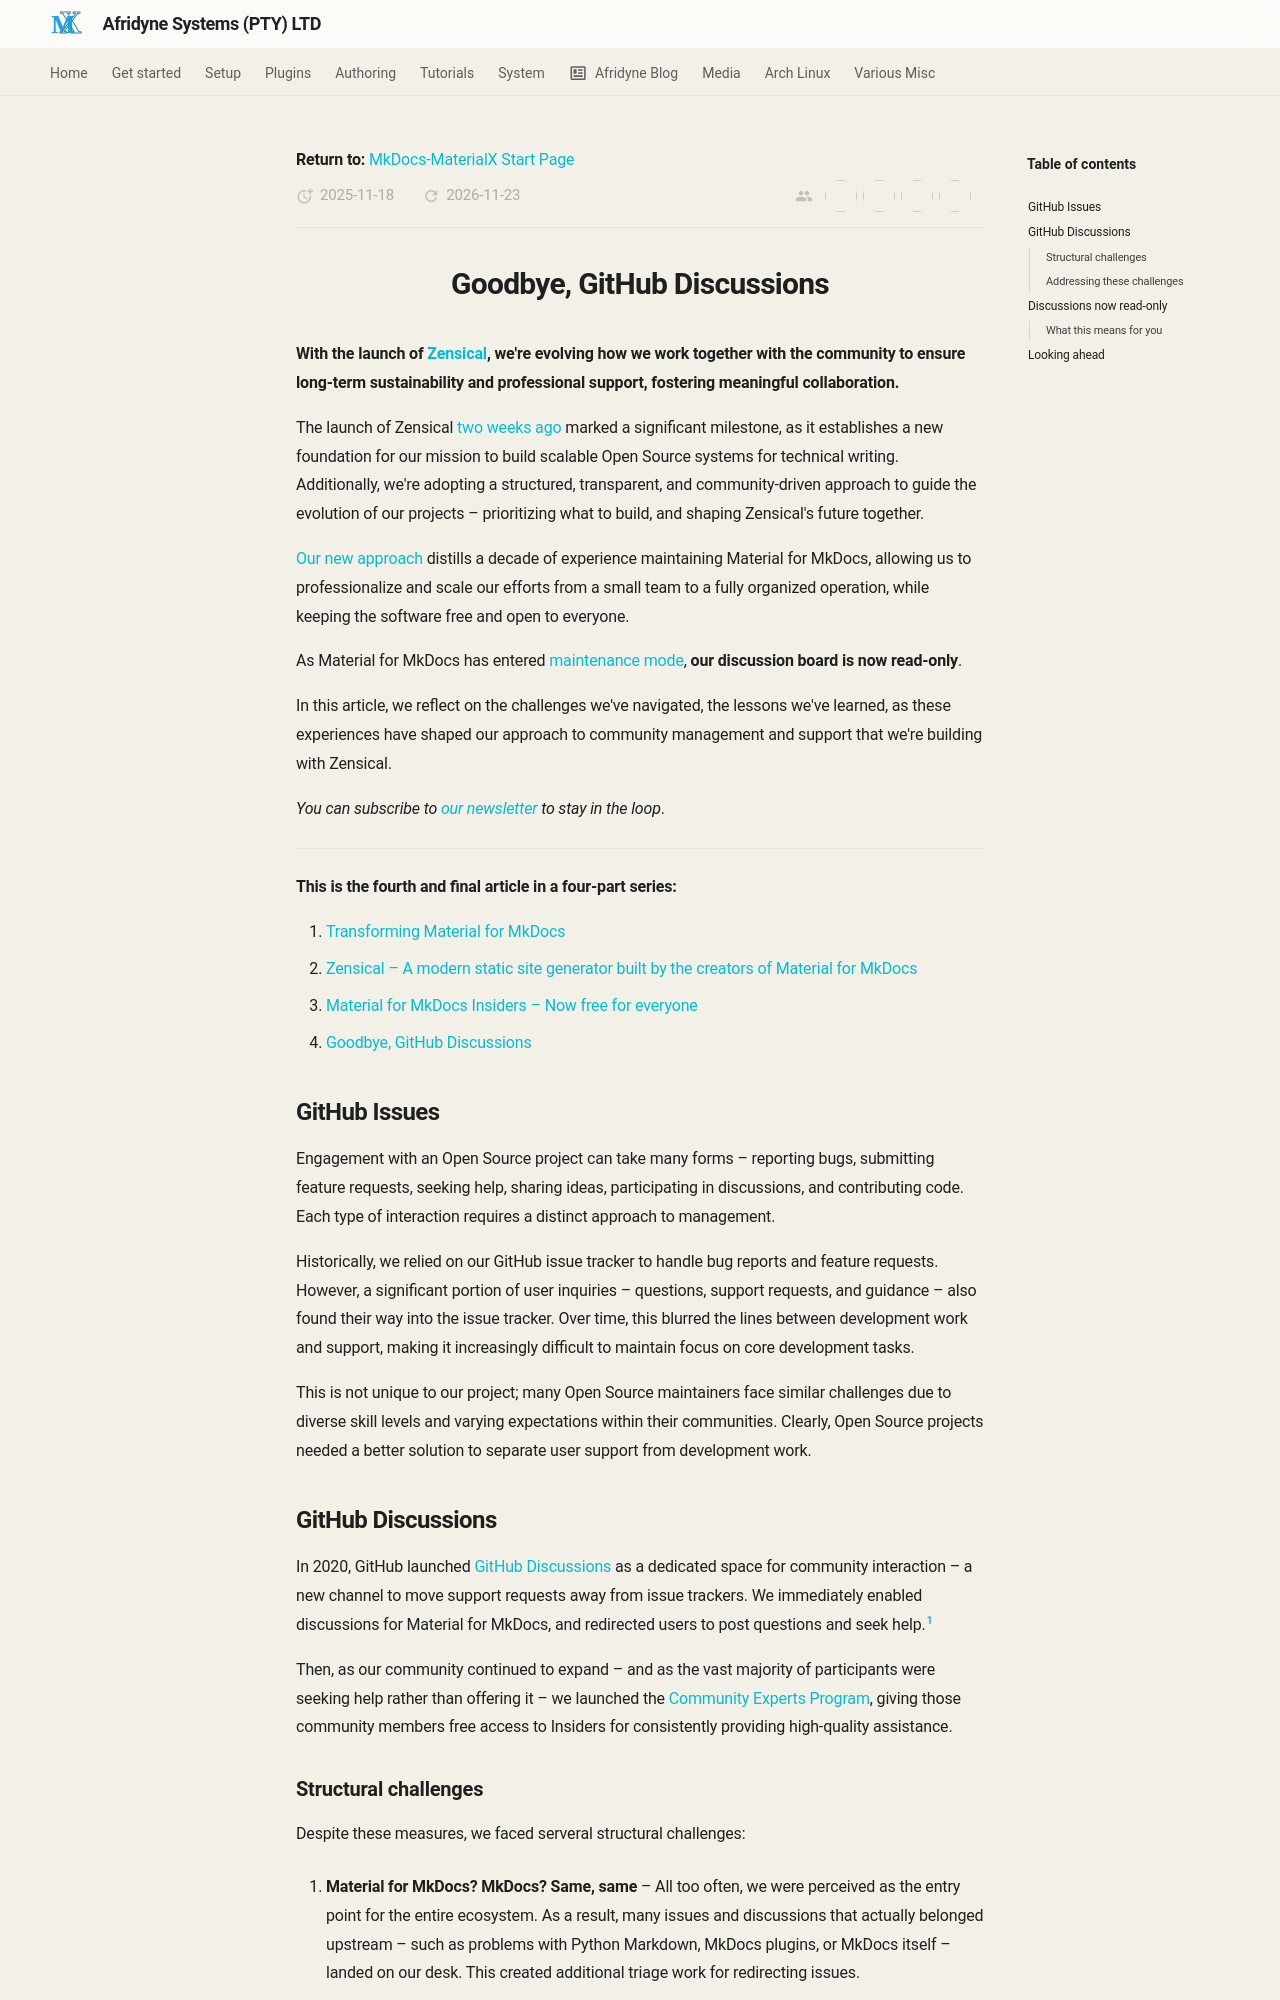

repository: johnpiers/Afridyne-Systems · page: MkDocs-Material/goodbye-github-discussions/index.html · generator: mkdocs

---
date: 2025-11-18
authors:
  - squidfunk
  - alexvoss
  - katharinalisalin
  - pawamoy
categories:
  - General
icon: material/comment-off-outline
description: >
  As Material for MkDocs entered maintenance mode and we're focusing our efforts on Zensical, our discussion board is now read-only
---

![](imgs/20260114-220047.png){: style="display: block; margin: 0 auto"}
<H1 style="text-align: center;">Goodbye, GitHub Discussions</H1>

__With the launch of [Zensical], we're evolving how we work together with the community to ensure long-term sustainability and professional support, fostering meaningful collaboration.__

The launch of Zensical [two weeks ago](https://squidfunk.github.io/mkdocs-material/blog/2025/11/05/zensical/) marked a significant milestone, as it establishes a new foundation for our mission to build scalable Open Source systems for technical writing. Additionally, we're adopting a structured, transparent, and community-driven approach to guide the evolution of our projects – prioritizing what to build, and shaping Zensical's future together.

[Our new approach] distills a decade of experience maintaining Material for MkDocs, allowing us to professionalize and scale our efforts from a small team to a fully organized operation, while keeping the software free and open to everyone.

As Material for MkDocs has entered [maintenance mode], __our discussion board is now read-only__.

In this article, we reflect on the challenges we've navigated, the lessons we've learned, as these experiences have shaped our approach to community management and support that we're building with Zensical.

_You can subscribe to [our newsletter] to stay in the loop_.

<!-- more -->

  [Our new approach]: https://zensical.org/docs/community/how-we-work/
  [maintenance mode]: https://github.com/squidfunk/mkdocs-material/issues/8523
  [Zensical]: https://zensical.org
  [two weeks ago]: zensical.md
  [our newsletter]: https://zensical.org/about/newsletter/

---

__This is the fourth and final article in a four-part series:__

1. [Transforming Material for MkDocs]
2. [Zensical – A modern static site generator built by the creators of Material for MkDocs]
3. [Material for MkDocs Insiders – Now free for everyone]
4. [Goodbye, GitHub Discussions]

  [Transforming Material for MkDocs]: https://squidfunk.github.io/mkdocs-material/blog/2024/08/19/how-were-transforming-material-for-mkdocs/
  [Zensical – A modern static site generator built by the creators of Material for MkDocs]: zensical.md
  [Material for MkDocs Insiders – Now free for everyone]: insiders-now-free-for-everyone.md
  [Goodbye, GitHub Discussions]: goodbye-github-discussions.md

## GitHub Issues

Engagement with an Open Source project can take many forms – reporting bugs, submitting feature requests, seeking help, sharing ideas, participating in discussions, and contributing code. Each type of interaction requires a distinct approach to management.

Historically, we relied on our GitHub issue tracker to handle bug reports and feature requests. However, a significant portion of user inquiries – questions, support requests, and guidance – also found their way into the issue tracker. Over time, this blurred the lines between development work and support, making it increasingly difficult to maintain focus on core development tasks.

This is not unique to our project; many Open Source maintainers face similar challenges due to diverse skill levels and varying expectations within their communities. Clearly, Open Source projects needed a better solution to separate user support from development work.

## GitHub Discussions

In 2020, GitHub launched [GitHub Discussions] as a dedicated space for community interaction – a new channel to move support requests away from issue trackers. We immediately enabled discussions for Material for MkDocs, and redirected users to post questions and seek help.[^1]

  [^1]:
    Before adopting GitHub Discussions, we maintained a Gitter channel, but ultimately chose to [consolidate our support efforts into a single platform]. While GitHub Discussions appeared promising, its mechanics proved ineffective.

  [consolidate our support efforts into a single platform]: sunsetting-gitter.md

Then, as our community continued to expand – and as the vast majority of participants were seeking help rather than offering it – we launched the [Community Experts Program], giving those community members free access to Insiders for consistently providing high-quality assistance.
